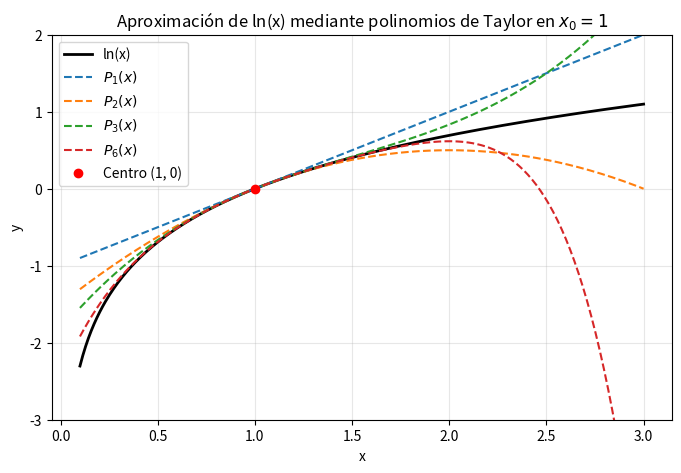
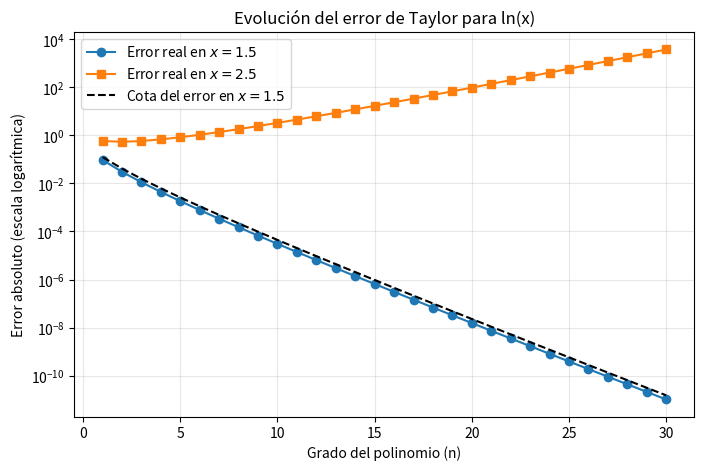

Recreate these plots in Python, in order.
import matplotlib.pyplot as plt
import numpy as np


def taylor_ln(x, n):
  """Polinomio de Taylor de grado n de ln(x) alrededor de x0=1"""
  suma = 0
  for k in range(1, n + 1):
    suma += ((-1) ** (k + 1)) * ((x - 1) ** k) / k
  return suma

print(f"P_3(1.5) = {taylor_ln(1.5, 3):.6f}")
print(f"P_10(1.5) = {taylor_ln(1.5, 10):.6f}")
print(f"P_10(2.5) = {taylor_ln(2.5, 10):.6f}")

x_vals = np.linspace(0.1, 3, 400)
plt.figure(figsize=(8, 5))
plt.plot(x_vals, np.log(x_vals), "k-", linewidth=2, label="ln(x)")
for n in [1, 2, 3, 6]:
  plt.plot(x_vals, taylor_ln(x_vals, n), "--", label=f"$P_{n}(x)$")

plt.plot(1, 0, "ro", label="Centro (1, 0)")
plt.ylim(-3, 2)
plt.xlabel("x")
plt.ylabel("y")
plt.title("Aproximación de ln(x) mediante polinomios de Taylor en $x_0 = 1$")
plt.legend()
plt.grid(True, alpha=0.3)
plt.savefig("grafica1.png", dpi=300)
plt.show()

grados = np.arange(1, 31)
err_15 = [abs(np.log(1.5) - taylor_ln(1.5, n)) for n in grados]
err_25 = [abs(np.log(2.5) - taylor_ln(2.5, n)) for n in grados]
cota_15 = [(0.5 ** (n + 1)) / (n + 1) for n in grados]

plt.figure(figsize=(8, 5))
plt.semilogy(grados, err_15, "o-", label="Error real en $x = 1.5$")
plt.semilogy(grados, err_25, "s-", label="Error real en $x = 2.5$")
plt.semilogy(grados, cota_15, "k--", label="Cota del error en $x = 1.5$")

plt.xlabel("Grado del polinomio (n)")
plt.ylabel("Error absoluto (escala logarítmica)")
plt.title("Evolución del error de Taylor para ln(x)")
plt.legend()
plt.grid(True, which="both", alpha=0.3)
plt.savefig("grafica2.png", dpi=300)
plt.show()
